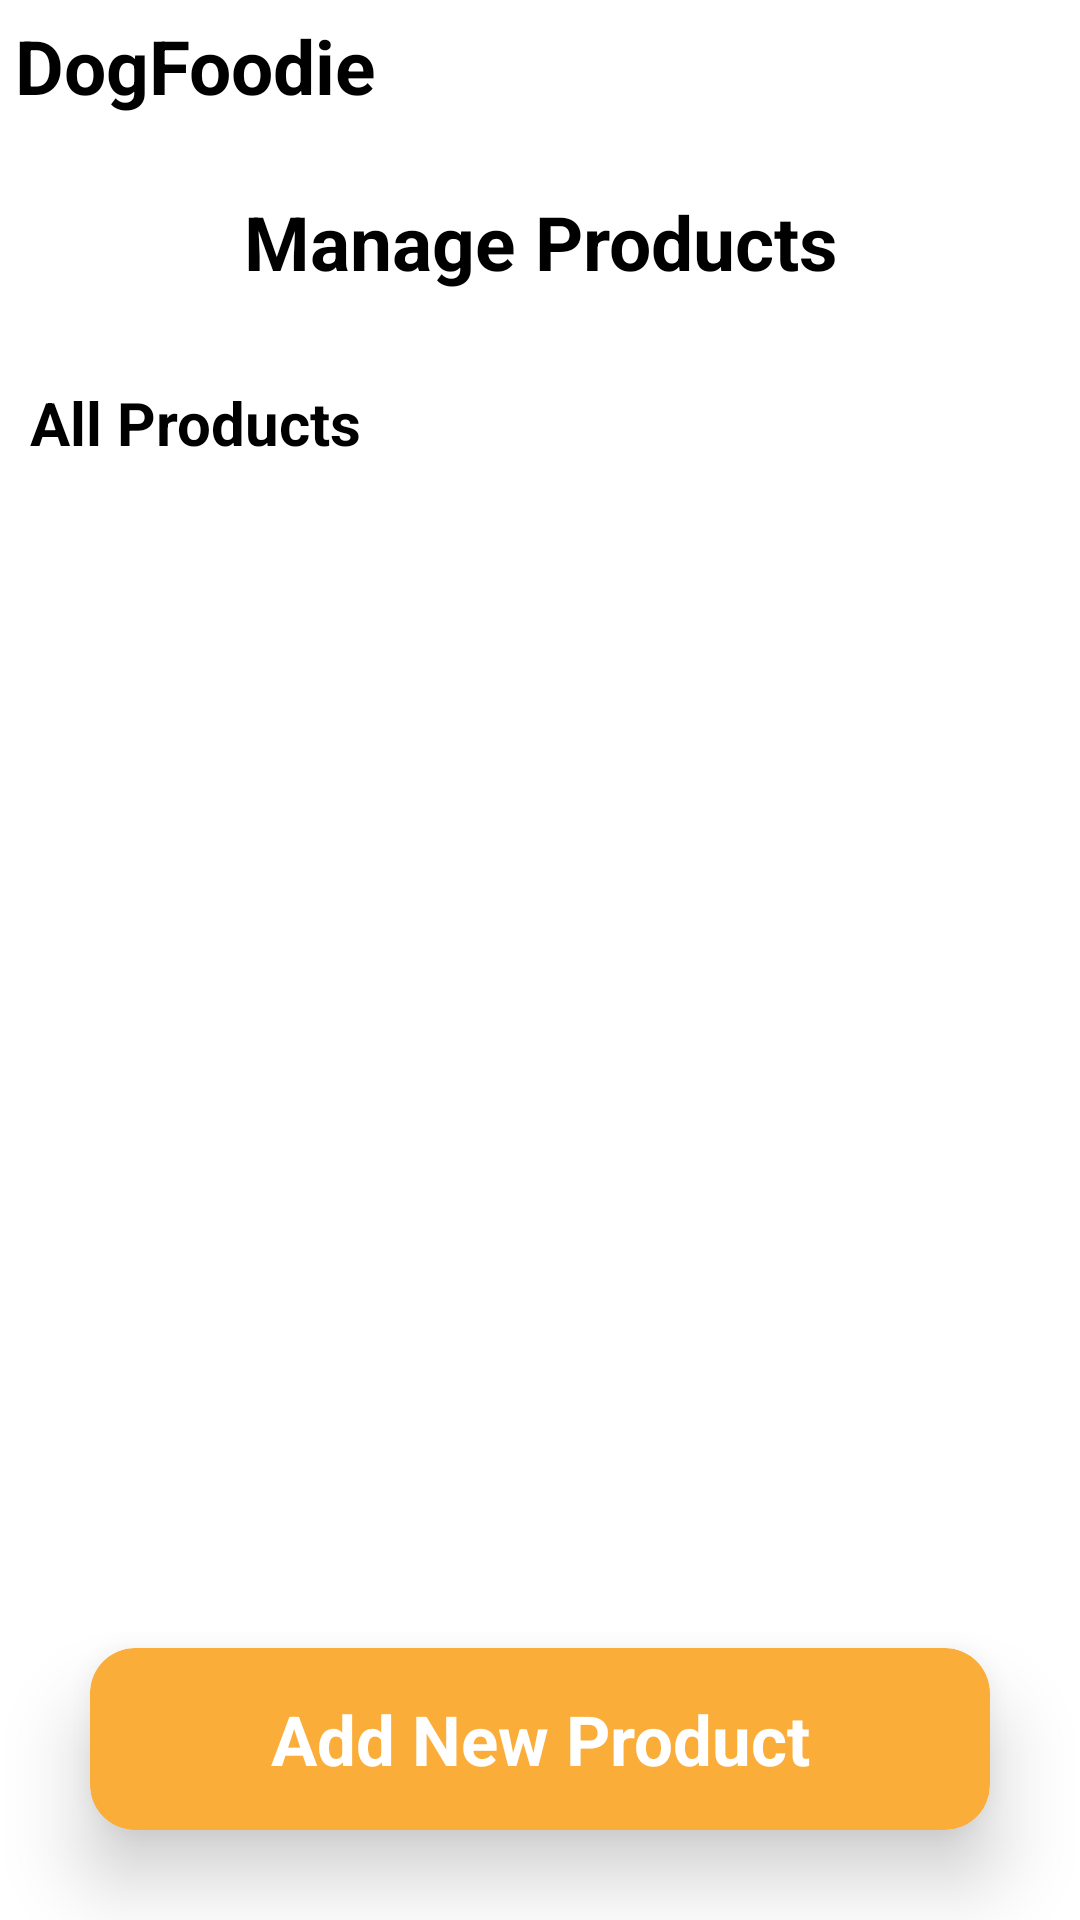

Produce the Android XML layout that renders to this screen, including the resource entries it uses.
<!-- AndroidManifest.xml: application theme Theme.DogeFoodie -->
<!-- res/layout/activity_admin_product_list.xml -->
<?xml version="1.0" encoding="utf-8"?>
<androidx.constraintlayout.widget.ConstraintLayout xmlns:android="http://schemas.android.com/apk/res/android"
    xmlns:app="http://schemas.android.com/apk/res-auto"
    xmlns:tools="http://schemas.android.com/tools"
    android:id="@+id/linearLayout3"
    android:layout_width="match_parent"
    android:layout_height="match_parent"
    android:background="@color/white"
    tools:context=".admin.Admin_Product_List">

    <androidx.cardview.widget.CardView
        android:id="@+id/addButton"
        android:layout_width="match_parent"
        android:layout_height="wrap_content"
        android:layout_marginBottom="30dp"
        android:layout_marginStart="30dp"
        android:layout_marginEnd="30dp"
        android:padding="10dp"
        app:layout_constraintBottom_toBottomOf="parent"
        app:layout_constraintEnd_toEndOf="parent"
        app:cardElevation="15dp"
        app:cardCornerRadius="15dp"
        android:background="#FBAD39"
        android:backgroundTint="#FBAD39"
        app:cardBackgroundColor="#FBAD39"
        app:layout_constraintStart_toStartOf="parent">

        <LinearLayout
            android:layout_width="match_parent"
            android:layout_height="match_parent"
            android:layout_margin="15dp"
            android:layout_gravity="center"
            android:gravity="center"
            android:background="#FBAD39"
            android:orientation="vertical">

            <TextView
                android:id="@+id/textView4"
                android:layout_width="match_parent"
                android:layout_height="wrap_content"
                android:text="Add New Product"
                android:textColor="@color/white"
                android:textSize="23dp"
                android:textStyle="bold"
                android:textAlignment="center" />
        </LinearLayout>
    </androidx.cardview.widget.CardView>

    <LinearLayout
        android:id="@+id/linearLayout4"
        android:layout_width="match_parent"
        android:layout_height="match_parent"
        android:orientation="vertical"
        android:background="@color/white"
        app:layout_constraintBottom_toBottomOf="parent"
        app:layout_constraintEnd_toEndOf="parent"
        app:layout_constraintStart_toStartOf="parent"
        app:layout_constraintTop_toTopOf="parent">

        <LinearLayout
            android:layout_width="match_parent"
            android:layout_height="wrap_content"
            android:background="@color/white"
            android:orientation="horizontal">

            <TextView
                android:id="@+id/textView"
                android:layout_width="wrap_content"
                android:layout_height="match_parent"
                android:layout_margin="5dp"
                android:layout_weight="1"
                android:gravity="start|center"
                android:text="DogFoodie"
                android:textColor="@color/black"
                android:textSize="25dp"
                android:textStyle="bold" />

        </LinearLayout>

        <TextView
            android:id="@+id/textView32"
            android:layout_width="match_parent"
            android:layout_height="wrap_content"
            android:textAlignment="center"
            android:textColor="@color/black"
            android:textStyle="bold"
            android:textSize="25dp"
            android:layout_marginTop="20dp"
            android:layout_marginBottom="10dp"
            android:text="Manage Products" />

        <TextView
            android:id="@+id/textView37"
            android:layout_width="match_parent"
            android:layout_height="wrap_content"
            android:textColor="@color/black"
            android:textStyle="bold"
            android:layout_marginStart="10dp"
            android:textSize="20dp"
            android:layout_marginTop="20dp"
            android:layout_marginBottom="20dp"
            android:text="All Products" />

        <androidx.recyclerview.widget.RecyclerView
            android:id="@+id/adminRc"
            android:layout_width="match_parent"
            android:paddingBottom="100dp"
            android:layout_height="wrap_content" />

    </LinearLayout>

</androidx.constraintlayout.widget.ConstraintLayout>
<!-- resources referenced by this layout -->
<resources>
  <color name="black">#FF000000</color>
  <color name="white">#FFFFFFFF</color>
  <style name="Theme.DogeFoodie" parent="Base.Theme.DogeFoodie" />
  <style name="Base.Theme.DogeFoodie" parent="Theme.Material3.DayNight.NoActionBar">
          
          
      </style>
</resources>
